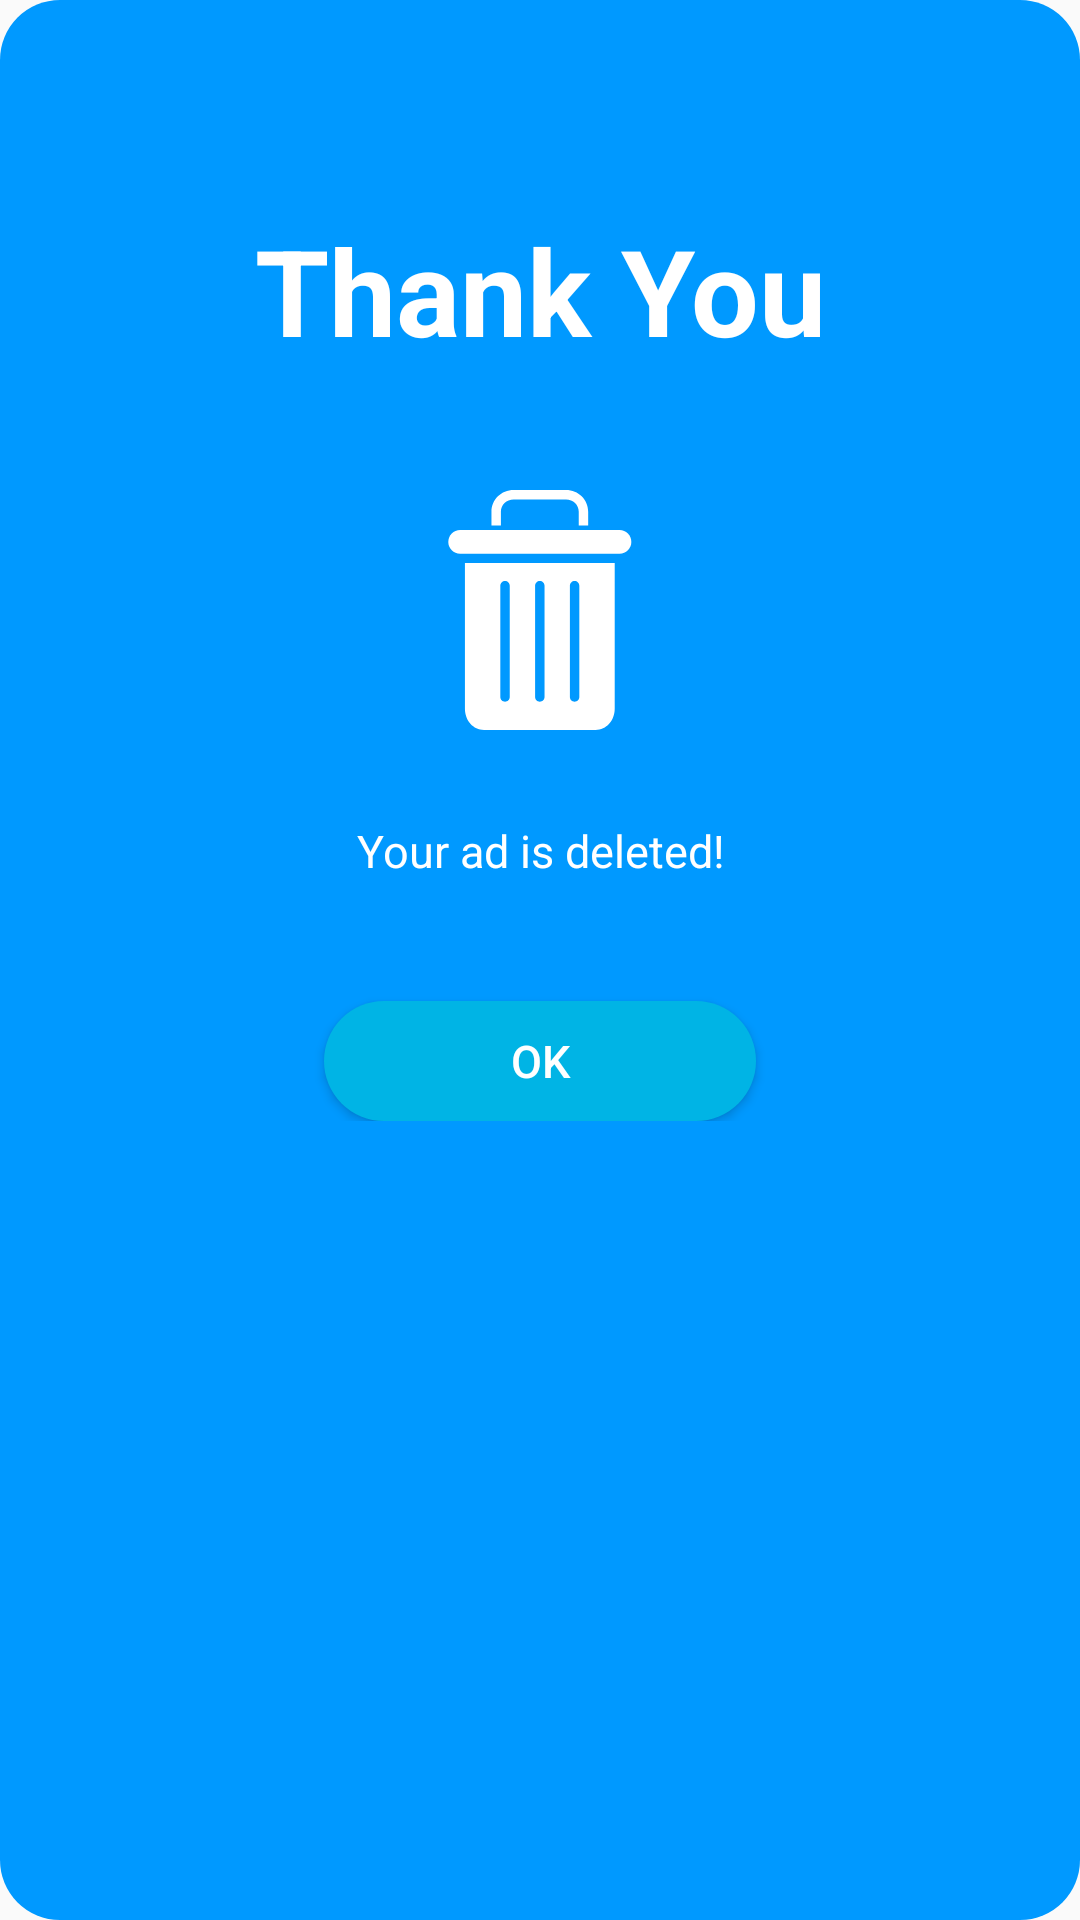

Produce the Android XML layout that renders to this screen, including the resource entries it uses.
<!-- AndroidManifest.xml: application theme AppTheme -->
<!-- res/layout/deleted_my_post_dialog.xml -->
<?xml version="1.0" encoding="utf-8"?>
<LinearLayout xmlns:android="http://schemas.android.com/apk/res/android"
    android:layout_width="match_parent"
    android:layout_height="match_parent"
    android:orientation="vertical"
    android:paddingLeft="20dp"
    android:paddingRight="20dp"
    android:paddingTop="20dp"
    android:background="@drawable/interest_dialog_box_bg">

    <LinearLayout
        android:orientation="vertical"
        android:layout_width="match_parent"
        android:layout_height="wrap_content"
        android:layout_marginTop="50dp"
        android:layout_marginBottom="50dp">


        <TextView
            android:layout_width="match_parent"
            android:layout_height="wrap_content"
            android:textStyle="bold"
            android:gravity="center"
            android:text="Thank You"
            android:textColor="#FFFFFF"
            android:textSize="40sp" />

        <ImageView
            android:layout_width="wrap_content"
            android:layout_height="wrap_content"
            android:layout_marginTop="40dp"
            android:layout_gravity="center"
            android:src="@drawable/bin"/>
        <TextView
            android:layout_width="wrap_content"
            android:layout_height="wrap_content"
            android:text="Your ad is deleted!"
            android:layout_marginTop="30dp"
            android:textAlignment="center"
            android:textSize="15sp"
            android:textColor="#FFFFFF"
            android:layout_gravity="center" />

        <Button
            android:id="@+id/logok"
            android:layout_width="144dp"
            android:layout_height="40dp"
            android:layout_centerHorizontal="true"
            android:layout_gravity="center"
            android:layout_marginTop="40dp"
            android:background="@drawable/colormain"
            android:text="ok"
            android:textColor="#fff"
            android:textSize="15sp" />


    </LinearLayout>

</LinearLayout>
<!-- resources referenced by this layout -->
<resources>
  <!-- drawable bin (drawable) -->
  <vector android:height="80dp" android:viewportHeight="407"
      android:viewportWidth="407" android:width="80dp" xmlns:android="http://schemas.android.com/apk/res/android">
      <path android:fillColor="#FFFFFF" android:pathData="m137.199,37c0,-12.133 9.469,-21 21.602,-21h88.801c12.129,0 21.598,8.867 21.598,21v23h16v-23c0,-20.953 -16.645,-37 -37.598,-37h-88.801c-20.953,0 -37.602,16.047 -37.602,37v23h16zM137.199,37"/>
      <path android:fillColor="#FFFFFF" android:pathData="m108.602,407h189.199c18.242,0 32.398,-16.047 32.398,-36v-247h-254v247c0,19.953 14.156,36 32.402,36zM254.199,162.199c0,-4.418 3.582,-8 8,-8s8,3.582 8,8v189c0,4.418 -3.582,8 -8,8s-8,-3.582 -8,-8zM195.199,162.199c0,-4.418 3.582,-8 8,-8s8,3.582 8,8v189c0,4.418 -3.582,8 -8,8s-8,-3.582 -8,-8zM136.199,162.199c0,-4.418 3.582,-8 8,-8s8,3.582 8,8v189c0,4.418 -3.582,8 -8,8s-8,-3.582 -8,-8zM136.199,162.199"/>
      <path android:fillColor="#FFFFFF" android:pathData="m68,108h270.398c11.047,0 20,-8.953 20,-20s-8.953,-20 -20,-20h-270.398c-11.047,0 -20,8.953 -20,20s8.953,20 20,20zM68,108"/>
  </vector>
  <!-- drawable colormain (drawable) -->
  <?xml version="1.0" encoding="utf-8"?>
  <shape xmlns:android="http://schemas.android.com/apk/res/android">
  
  
  
      <solid
          android:color="#00B4E5"/>
  
  
      <corners
  
          android:radius="20dp">
  
  
  
      </corners>
  
  </shape>
  <!-- drawable interest_dialog_box_bg (drawable) -->
  <?xml version="1.0" encoding="utf-8"?>
  <shape xmlns:android="http://schemas.android.com/apk/res/android">
      <solid android:color="#0099FF" />
      <corners android:radius="20dp" />
  </shape>
  <style name="AppTheme" parent="Theme.AppCompat.Light.DarkActionBar">
          
          <item name="colorPrimary">@color/colorPrimary</item>
          <item name="colorPrimaryDark">@color/colorPrimaryDark</item>
          <item name="colorAccent">@color/colorAccent</item>
      </style>
  <color name="colorPrimary">#00B4E5</color>
  <color name="colorPrimaryDark">#00574B</color>
  <color name="colorAccent">#D81B60</color>
</resources>
